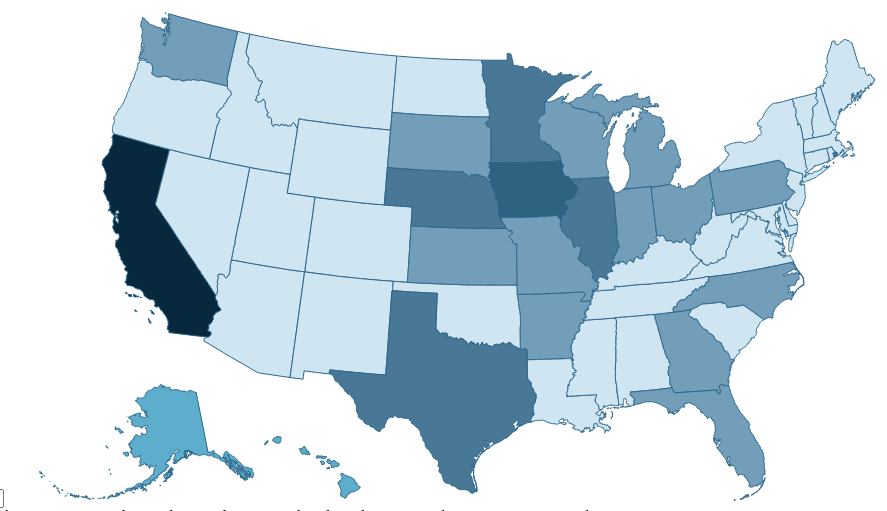
D3 v3 page, settled after 360 driven frames (6 s of simulated time); the page loaded 3 data file(s).


// ── D3MapChoropleth.js
var mapWidth = 900;
var mapHeight = 500;

var main = d3
    .select("body")
    .append("svg")
    .attr("width", mapWidth)
    .attr("height", mapHeight);

var colors = ['#D0E5F2', '#729EBA',
    '#487896', '#2F6180',
    '#143D57', '#08293D'];

var currentYear = 2004;
var firstYear = 0;
var data = [];
var currentData;
var currentMap;
var statesFeature;

d3.json("states.json", function (error, states) {
    d3.csv("farmoutput.csv", function (error, farmoutput) {
        d3.csv("stateabbreviations.csv", function (error,
            stateAbbreviations) {
            statesFeature = topojson.feature(
                states,
                states.objects.gz_2010_us_040_00_20m);
            var i, j, currItem;

            var abbreviationsMap = {};

            var allAbbrev = [];
            for (i = 0; i < stateAbbreviations.length; i++) {
                abbreviationsMap[stateAbbreviations[i].Abbreviation] =
                    stateAbbreviations[i].Name;
                allAbbrev.push(stateAbbreviations[i].Abbreviation);
            }
            
            for (i = 0; i < farmoutput.length; i++) {
                var year = farmoutput[i];
                var yearNumber = parseInt(year.Year, 10);
                if (i === 0) {
                    firstYear = yearNumber;
                }
                currItem = {};
                currItem.year = yearNumber;
                currItem.states = [];
                for (j = 0; j < allAbbrev.length; j++) {
                    currItem.states.push({ 
                        name: abbreviationsMap[allAbbrev[j]],
                        value: parseFloat(year[allAbbrev[j]])
                    });
                }
                data.push(currItem);
            }

            var select = d3.select("select");

            select
            .selectAll("option")
            .data(data)
            .enter()
            .append("option")
            .attr("value", function (d) { return d.year; })
            .text(function (d) { return d.year; })
            .attr("selected", function (d) {
                if (d.year == currentYear) {
                    return "selected";
                }
                return null;
            });

            select.on("change", function () {
                currentYear = this.value;
                renderMap();
            });

            renderMap();

            d3.select("body")
            .append("div")
            .text("Source: http://www.ers.usda.gov/data-products/agricultural-productivity-in-the-us.aspx#.UyPIrIW-hWY");
        });
    });
});

function renderMap() {
    var index = currentYear - firstYear;
    var i;

    currentData = data[index];
    currentMap = {};
    for (i = 0; i < currentData.states.length; i++) {
        currentMap[currentData.states[i].name] =
            currentData.states[i].value;
    }

    var path = d3.geo
        .path();

    var max = d3.max(currentData.states, function (d) {
        return d.value;
    });
    var min = d3.min(currentData.states, function (d) {
        return d.value;
    });

    var tooltip = d3.select("body")
    .append("div")
    .attr("class", "tooltip")
    .style("position", "absolute")
    .style("z-index", 500)
    .style("visibility", "hidden");

    var colorScale = d3.scale.quantize()
    .domain([min, max])
    .range(colors);

    var states = main
    .selectAll(".state")
    .data(statesFeature.features);

    states
    .enter().append("path")
    .attr("class", "state")
    .attr("d", path)
    .on("mouseenter", function () {
        tooltip.style("visibility", "visible");
    })
    .on("mouseleave", function () {
        tooltip.style("visibility", "hidden");
    })
    .on("mousemove", function (d) {
        tooltip.style("top", (d3.event.pageY + 10) + "px")
        .style("left", (d3.event.pageX + 15) + "px")
        .text(d.properties.NAME + ": " + currentMap[d.properties.NAME]);
    });

    states
    .transition()
    .duration(1000)
    .delay(function (d) {
        return (path.bounds(d)[0][0] / mapWidth) * 2000;
    })
    .style("stroke", "#FF6600")
    .style("stroke-width", "2")
    .style("fill", function (d) {
        return colorScale(currentMap[d.properties.NAME]);
    })
    .transition()
    .duration(500)
    .style("stroke", "#29658A")
    .style("stroke-width", "1");
}

### data: farmoutput.csv
Year, AL, AR, AZ, CA, CO, CT, DE, FL, GA, IA, ID, IL, IN, KS, KY, LA, MA, MD, ME, MI, MN, MO, MS
1960, 0.5668, 0.6085, 0.4063, 3.357, 0.6274, 0.1205, 0.0889, 0.8115, 0.7119, 2.869, 0.4713, 2.09, 1.193, 1.351, 0.6772, 0.3159, 0.1586, 0.2653, 0.1615, 0.8521, 1.818, 1.281, 0.6156
1961, 0.5765, 0.6561, 0.4236, 3.384, 0.6363, 0.1191, 0.0867, 0.8756, 0.7621, 2.979, 0.5004, 2.144, 1.189, 1.367, 0.7308, 0.3254, 0.1557, 0.2657, 0.1743, 0.8963, 1.896, 1.306, 0.6624
1962, 0.5604, 0.6731, 0.4392, 3.55, 0.6212, 0.1168, 0.0865, 0.9719, 0.7421, 2.987, 0.5288, 2.184, 1.226, 1.311, 0.7283, 0.3409, 0.1548, 0.2690, 0.1754, 0.9003, 1.769, 1.251, 0.6601
1963, 0.6288, 0.7117, 0.4559, 3.588, 0.6260, 0.1183, 0.0916, 0.8532, 0.8442, 3.209, 0.5503, 2.28, 1.285, 1.316, 0.7705, 0.3762, 0.1528, 0.2702, 0.1799, 0.9073, 1.935, 1.35, 0.7595
1964, 0.6314, 0.7517, 0.4292, 3.687, 0.6235, 0.1175, 0.0902, 0.8508, 0.8278, 3.212, 0.5460, 2.181, 1.176, 1.269, 0.8157, 0.3738, 0.1473, 0.2742, 0.1792, 0.9466, 1.818, 1.289, 0.7818
1965, 0.6643, 0.8145, 0.4602, 3.686, 0.6213, 0.1189, 0.1002, 0.9743, 0.8739, 3.15, 0.5452, 2.34, 1.232, 1.368, 0.7482, 0.3908, 0.1434, 0.2944, 0.1740, 0.8724, 1.793, 1.355, 0.7578
1966, 0.6244, 0.7641, 0.4557, 3.848, 0.7067, 0.1182, 0.0939, 1.036, 0.8485, 3.394, 0.5390, 2.221, 1.181, 1.354, 0.7228, 0.4053, 0.1426, 0.2711, 0.1745, 0.8577, 1.899, 1.319, 0.7351
1967, 0.6010, 0.7566, 0.4529, 3.639, 0.7532, 0.1136, 0.1106, 1.175, 0.9488, 3.545, 0.5900, 2.492, 1.235, 1.425, 0.8430, 0.4293, 0.1344, 0.3044, 0.1749, 0.8328, 1.939, 1.361, 0.6923
1968, 0.6202, 0.8573, 0.4872, 3.962, 0.7715, 0.1074, 0.0962, 1.058, 0.8930, 3.521, 0.5961, 2.352, 1.238, 1.505, 0.7719, 0.4693, 0.1295, 0.2946, 0.1760, 0.8488, 1.985, 1.486, 0.7667
1969, 0.6550, 0.8979, 0.5463, 4.038, 0.8377, 0.1050, 0.1143, 1.176, 0.9180, 3.425, 0.6055, 2.354, 1.281, 1.635, 0.8086, 0.4326, 0.1251, 0.3163, 0.1758, 0.8478, 1.925, 1.351, 0.7612
1970, 0.6513, 0.9146, 0.5083, 3.965, 0.9142, 0.1026, 0.1111, 1.169, 0.9424, 3.399, 0.6226, 2.102, 1.194, 1.618, 0.7754, 0.4592, 0.1265, 0.3170, 0.1755, 0.8687, 1.942, 1.369, 0.7817
1971, 0.7248, 0.9541, 0.5061, 4.024, 0.9971, 0.1037, 0.1076, 1.193, 1.057, 3.672, 0.6519, 2.464, 1.42, 1.85, 0.8058, 0.4638, 0.1279, 0.3163, 0.1786, 0.8681, 2.149, 1.573, 0.8269
1972, 0.7187, 0.9649, 0.5467, 4.142, 1.036, 0.0977, 0.1121, 1.247, 1.024, 3.724, 0.6532, 2.459, 1.358, 1.964, 0.8252, 0.4806, 0.1182, 0.3074, 0.1815, 0.9004, 2.099, 1.522, 0.8052
1973, 0.6937, 1.001, 0.5726, 4.371, 0.9919, 0.0983, 0.1205, 1.359, 1.047, 3.688, 0.6761, 2.428, 1.404, 1.993, 0.7908, 0.4455, 0.1173, 0.3207, 0.1771, 0.9068, 2.33, 1.503, 0.8264
1974, 0.7109, 0.8901, 0.5520, 4.609, 0.9795, 0.0961, 0.1215, 1.369, 1.122, 3.254, 0.6663, 2.092, 1.183, 1.659, 0.8365, 0.4611, 0.1165, 0.3294, 0.1671, 0.8548, 1.977, 1.33, 0.7372
1975, 0.7466, 1.074, 0.5372, 4.782, 0.9244, 0.1030, 0.1223, 1.453, 1.107, 3.419, 0.6530, 2.687, 1.384, 1.714, 0.7941, 0.4923, 0.1211, 0.3399, 0.1799, 0.9605, 2.052, 1.377, 0.7466
1976, 0.7658, 1.033, 0.5496, 4.899, 1.006, 0.0965, 0.1310, 1.493, 1.108, 3.583, 0.6921, 2.609, 1.528, 1.815, 0.8899, 0.5353, 0.1197, 0.3414, 0.1814, 0.9179, 1.945, 1.343, 0.7901
1977, 0.7331, 1.127, 0.5572, 4.897, 1.03, 0.1040, 0.1246, 1.436, 0.9880, 3.74, 0.6690, 2.73, 1.522, 2.026, 1.017, 0.5093, 0.1186, 0.3361, 0.1803, 1.018, 2.544, 1.575, 0.8239
1978, 0.7681, 1.15, 0.6213, 4.92, 1.091, 0.1061, 0.1363, 1.517, 1.105, 4.097, 0.7546, 2.676, 1.546, 1.873, 0.9235, 0.5316, 0.1174, 0.3792, 0.1856, 1.024, 2.532, 1.519, 0.8020
1979, 0.8069, 1.241, 0.5866, 5.323, 1.068, 0.1070, 0.1485, 1.524, 1.248, 4.233, 0.7816, 3.008, 1.616, 2.084, 0.9239, 0.5726, 0.1109, 0.3985, 0.1841, 1.112, 2.597, 1.671, 0.8473
1980, 0.7367, 1.066, 0.5745, 5.486, 1.037, 0.1043, 0.1309, 1.677, 1.158, 4.118, 0.8269, 2.587, 1.581, 1.887, 0.9142, 0.5059, 0.1087, 0.3752, 0.1687, 1.145, 2.651, 1.43, 0.7180
1981, 0.8763, 1.312, 0.6024, 5.556, 1.006, 0.1040, 0.1446, 1.586, 1.343, 4.317, 0.8405, 2.988, 1.59, 1.919, 1.057, 0.5635, 0.1176, 0.4180, 0.1676, 1.19, 2.833, 1.673, 0.8595
1982, 0.8478, 1.23, 0.6304, 5.865, 1.051, 0.1111, 0.1562, 1.608, 1.358, 4.013, 0.8847, 2.988, 1.733, 2.135, 1.092, 0.6070, 0.1174, 0.4180, 0.1699, 1.254, 2.845, 1.569, 0.9220
1983, 0.7614, 1.052, 0.5825, 5.384, 1.059, 0.1111, 0.1552, 1.62, 1.242, 3.094, 0.8634, 2.045, 1.283, 1.946, 0.9393, 0.5230, 0.1185, 0.3977, 0.1584, 1.154, 2.408, 1.291, 0.7669
1984, 0.8060, 1.263, 0.5966, 5.912, 1.107, 0.1184, 0.1661, 1.595, 1.325, 3.683, 0.8666, 2.656, 1.669, 2.091, 1.079, 0.5920, 0.1234, 0.4408, 0.1525, 1.253, 2.797, 1.424, 0.8610
1985, 0.8468, 1.272, 0.5905, 6.007, 1.179, 0.1193, 0.1768, 1.601, 1.324, 3.996, 0.8359, 3.111, 1.796, 2.261, 1.149, 0.5447, 0.1267, 0.4511, 0.1504, 1.352, 3.012, 1.647, 0.9067
1986, 0.7791, 1.235, 0.5984, 5.846, 1.184, 0.1211, 0.1706, 1.682, 1.171, 3.979, 0.8509, 2.908, 1.69, 2.29, 1.013, 0.5240, 0.1272, 0.4070, 0.1544, 1.253, 2.808, 1.537, 0.7452
1987, 0.8731, 1.42, 0.6010, 6.336, 1.118, 0.1161, 0.1904, 1.679, 1.262, 3.77, 0.8911, 2.688, 1.729, 2.238, 0.9623, 0.5333, 0.1225, 0.4286, 0.1442, 1.196, 2.742, 1.528, 0.8910
1988, 0.9008, 1.509, 0.5424, 5.816, 1.16, 0.1131, 0.1975, 1.805, 1.309, 3.196, 0.8910, 2.119, 1.354, 2.121, 0.9186, 0.6315, 0.1237, 0.4108, 0.1429, 1.079, 2.225, 1.383, 0.9175
1989, 0.9132, 1.542, 0.6085, 6.586, 1.117, 0.1072, 0.2046, 1.776, 1.392, 3.831, 0.9230, 2.945, 1.767, 2.027, 1.089, 0.5557, 0.1235, 0.4260, 0.1299, 1.251, 2.763, 1.508, 0.8764
1990, 0.9424, 1.599, 0.5455, 6.865, 1.157, 0.1197, 0.2139, 1.711, 1.262, 3.921, 0.9783, 2.893, 1.781, 2.377, 1.075, 0.6232, 0.1209, 0.4501, 0.1436, 1.319, 2.865, 1.498, 0.9243
1991, 1.046, 1.655, 0.5779, 6.462, 1.129, 0.1163, 0.2257, 1.759, 1.423, 3.881, 0.9938, 2.726, 1.61, 2.251, 1.105, 0.5868, 0.1361, 0.4489, 0.1397, 1.368, 2.844, 1.537, 0.9937
1992, 0.9915, 1.796, 0.6221, 7.037, 1.204, 0.1330, 0.2247, 1.846, 1.442, 4.474, 0.9896, 3.282, 2.008, 2.455, 1.204, 0.6718, 0.1243, 0.4694, 0.1518, 1.362, 3.001, 1.746, 1.109
1993, 0.9431, 1.694, 0.6031, 7.225, 1.257, 0.1334, 0.2186, 1.887, 1.415, 3.294, 1.033, 2.97, 1.912, 2.338, 1.165, 0.6115, 0.1221, 0.4509, 0.1490, 1.411, 2.396, 1.536, 1.022
… [head cut at 6 KiB]
### data: states.json
{
 "type": "Topology",
 "objects": {
  "gz_2010_us_040_00_20m": {
   "type": "GeometryCollection",
   "geometries": [
    "{... 3 keys}",
    "{... 3 keys}",
    "{... 3 keys}",
    "{... 3 keys}",
    "{... 3 keys}",
    "{... 3 keys}",
    "{... 3 keys}",
    "{... 3 keys}",
    "... 44 more items"
   ]
  }
 },
 "arcs": [
  [
   [
    1953,
    3575
   ],
   [
    0,
    -6
   ],
   [
    0,
    -18
   ],
   [
    0,
    -163
   ],
   [
    0,
    -14
   ],
   [
    0,
    -7
   ],
   [
    0,
    -2
   ],
   [
    0,
    -49
   ],
   "... 28 more items"
  ],
  [
   [
    1953,
    2515
   ],
   [
    -11,
    0
   ],
   [
    -29,
    0
   ],
   [
    -8,
    0
   ],
   [
    -6,
    0
   ],
   [
    -3,
    1
   ],
   [
    -8,
    16
   ],
   [
    -6,
    13
   ],
   "... 13 more items"
  ],
  [
   [
    1795,
    2774
   ],
   [
    1,
    3
   ],
   [
    1,
    0
   ],
   [
    1,
    -1
   ],
   [
    3,
    17
   ],
   [
    1,
    11
   ],
   [
    0,
    5
   ],
   [
    0,
    12
   ],
   "... 6 more items"
  ],
  [
   [
    1798,
    2832
   ],
   [
    0,
    -1
   ],
   [
    0,
    1
   ]
  ],
  [
   [
    1798,
    2832
   ],
   [
    -2,
    4
   ],
   [
    -1,
    8
   ],
   [
    0,
    2
   ],
   [
    0,
    5
   ],
   [
    1,
    2
   ],
   [
    0,
    4
   ],
   [
    0,
    4
   ],
   "... 51 more items"
  ],
  [
   [
    1797,
    3201
   ],
   [
    0,
    3
   ],
   [
    0,
    2
   ],
   [
    1,
    12
   ],
   [
    0,
    5
   ],
   [
    1,
    1
   ],
   [
    0,
    1
   ],
   [
    0,
    2
   ],
   "... 55 more items"
  ],
  [
   [
    1813,
    3575
   ],
   [
    3,
    0
   ],
   [
    28,
    0
   ],
   [
    2,
    0
   ],
   [
    8,
    0
   ],
   [
    1,
    0
   ],
   [
    1,
    0
   ],
   [
    4,
    0
   ],
   "... 12 more items"
  ],
  [
   [
    2371,
    2830
   ],
   [
    0,
    12
   ],
   [
    0,
    2
   ],
   [
    0,
    8
   ],
   [
    0,
    1
   ],
   [
    0,
    1
   ],
   [
    0,
    10
   ],
   [
    0,
    1
   ],
   "... 28 more items"
  ],
  "... 420 more items"
 ],
 "transform": {
  "scale": [
   0.0359,
   0.005347
  ],
  "translate": [
   -179.1,
   17.88
  ]
 }
}

### data: stateabbreviations.csv
Abbreviation, Name
AL, Alabama
AK, Alaska
AZ, Arizona
AR, Arkansas
CA, California
CO, Colorado
CT, Connecticut
DE, Delaware
FL, Florida
GA, Georgia
HI, Hawaii
ID, Idaho
IL, Illinois
IN, Indiana
IA, Iowa
KS, Kansas
KY, Kentucky
LA, Louisiana
ME, Maine
MD, Maryland
MA, Massachusetts
MI, Michigan
MN, Minnesota
MS, Mississippi
MO, Missouri
MT, Montana
NE, Nebraska
NV, Nevada
NH, New Hampshire
NJ, New Jersey
NM, New Mexico
NY, New York
NC, North Carolina
ND, North Dakota
OH, Ohio
OK, Oklahoma
OR, Oregon
PA, Pennsylvania
RI, Rhode Island
SC, South Carolina
SD, South Dakota
TN, Tennessee
TX, Texas
UT, Utah
VT, Vermont
VA, Virginia
WA, Washington
WV, West Virginia
WI, Wisconsin
WY, Wyoming